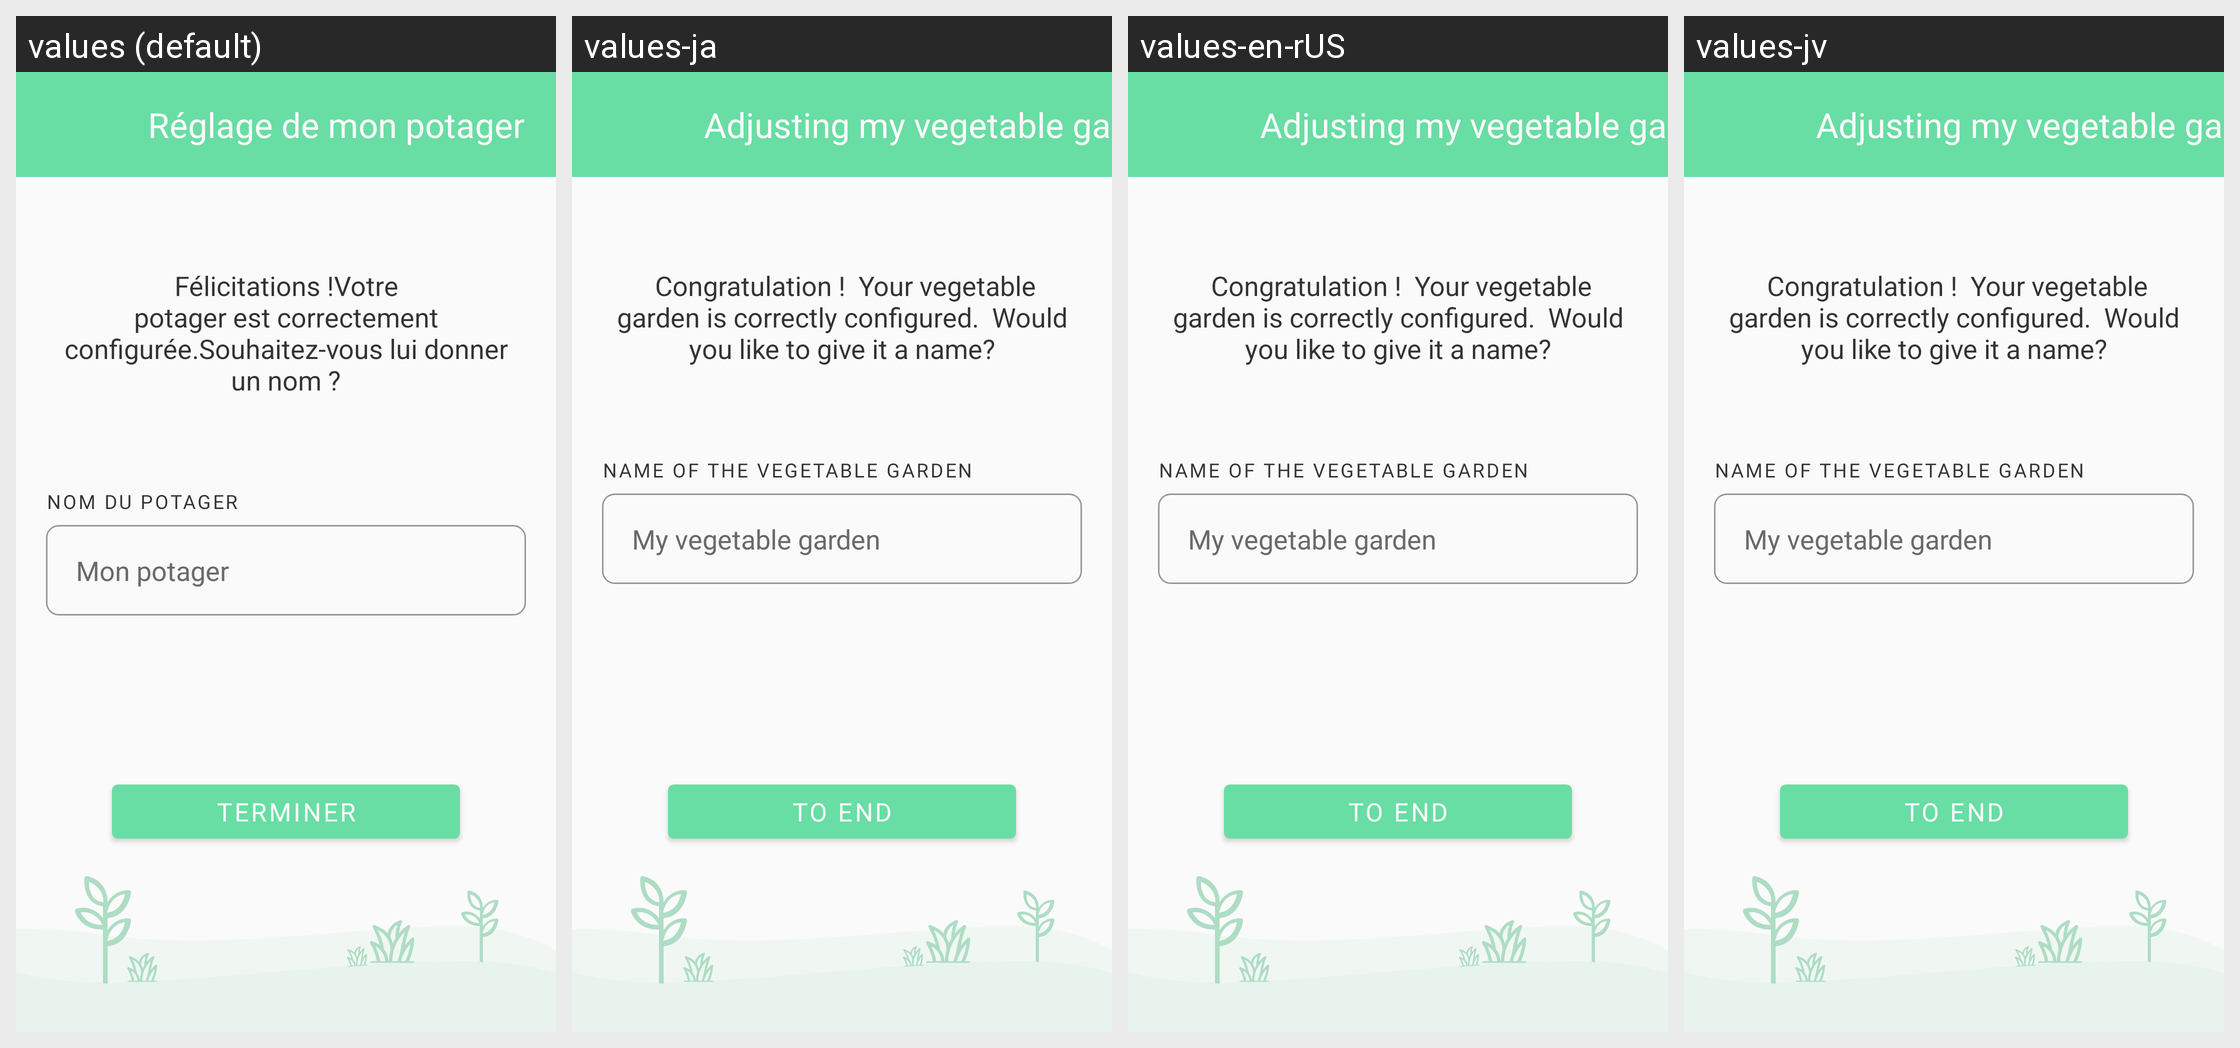

For this localized Android screen grid, give each drawn string resource with its value in every locale shown.
Android screen res/layout/fragment_reglage_potager.xml rendered under 4 locales, left to right: values (default), values-ja, values-en-rUS, values-jv. Device: Nexus 5 (rendered at 1080×1920; each locale shown at half size, 540×960, under a caption strip naming it); theme AppTheme.
Strings drawn on this screen, with the default value and each locale's value (text and hints the layout hard-codes, and strings that could not be matched under every locale, appear in the picture but are not listed):

param_of_gardener
  values: Réglage de mon potager
  values-ja: Adjusting my vegetable garden
  values-en-rUS: Adjusting my vegetable garden
  values-jv: Adjusting my vegetable garden

name_of_this_gardener
  values: Nom du potager
  values-ja: Name of the vegetable garden
  values-en-rUS: Name of the vegetable garden
  values-jv: Name of the vegetable garden

ma_jardiniere
  values: Mon potager
  values-ja: My vegetable garden
  values-en-rUS: My vegetable garden
  values-jv: My vegetable garden

finish
  values: TERMINER
  values-ja: TO END
  values-en-rUS: TO END
  values-jv: TO END
